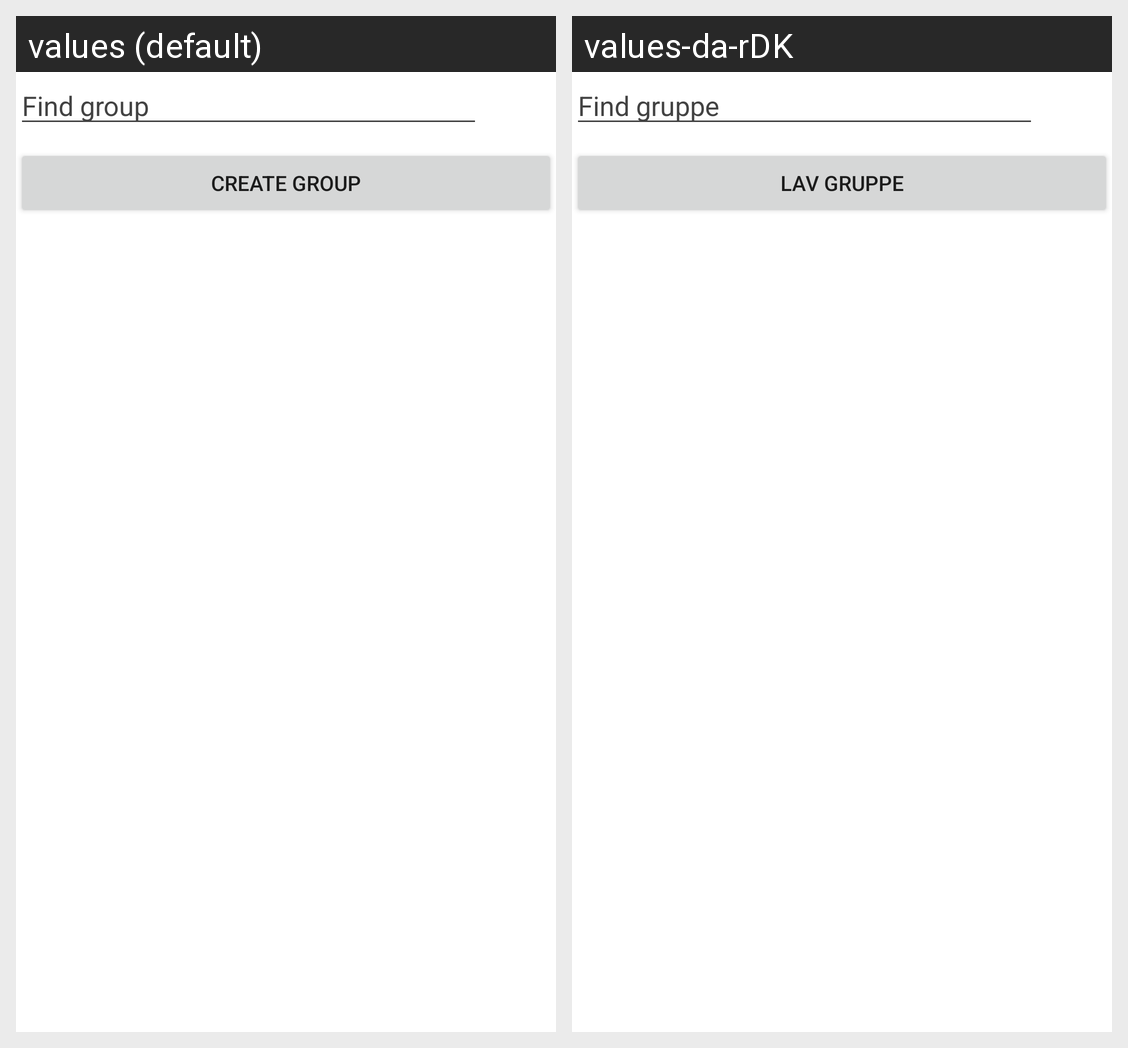

Strings drawn on this Android screen and how each of the app's shown locales translates them:
Android screen res/layout/fragment_social.xml rendered under 2 locales, left to right: values (default), values-da-rDK. Device: Nexus 5 (rendered at 1080×1920; each locale shown at half size, 540×960, under a caption strip naming it); theme Theme.WorkoutTrackerToothbrook.
Strings drawn on this screen, with the default value and each locale's value (text and hints the layout hard-codes, and strings that could not be matched under every locale, appear in the picture but are not listed):

find_group
  values: Find group
  values-da-rDK: Find gruppe

Create_groupButton
  values: Create group
  values-da-rDK: Lav gruppe
